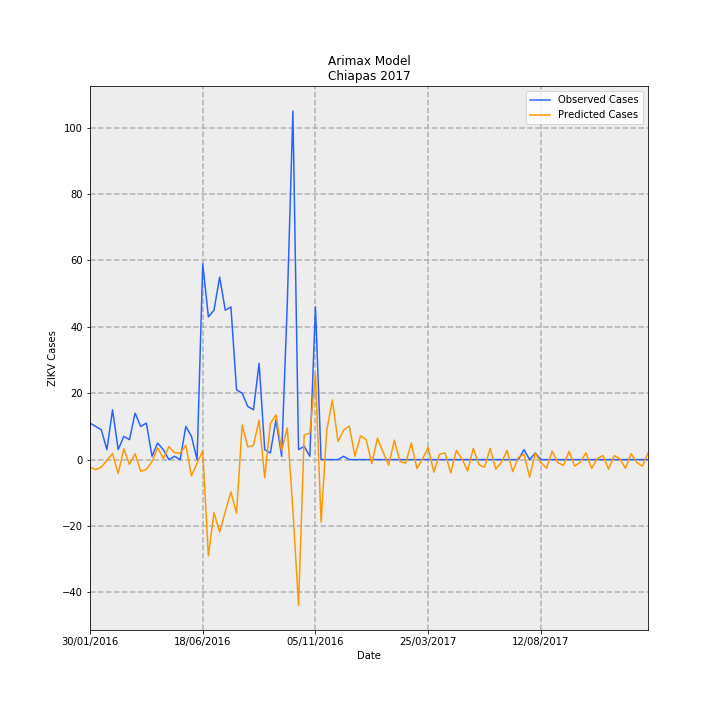

The file beside this chart, header and first rows:
Date, predictions_incidence, observed_incidence, Predicted Cases, Observed Cases, error
30/01/2016, -0.04264, 0.2108, -2.225, 11, 13.23
06/02/2016, -0.05847, 0.1916, -3.051, 10, 13.05
13/02/2016, -0.04363, 0.1725, -2.277, 9.0, 11.28
20/02/2016, -0.004992, 0.05749, -0.2605, 3.0, 3.26
27/02/2016, 0.0351, 0.2875, 1.831, 15.0, 13.17
05/03/2016, -0.08014, 0.05749, -4.181, 3.0, 7.181
12/03/2016, 0.06197, 0.1342, 3.233, 7.0, 3.767
19/03/2016, -0.02708, 0.115, -1.413, 6.0, 7.413
26/03/2016, 0.03379, 0.2683, 1.763, 14.0, 12.24
02/04/2016, -0.06707, 0.1916, -3.5, 10, 13.5
09/04/2016, -0.05644, 0.2108, -2.945, 11, 13.95
16/04/2016, -0.01216, 0.01916, -0.6343, 1.0, 1.634
23/04/2016, 0.06807, 0.09582, 3.552, 5, 1.448
30/04/2016, 0.006629, 0.05749, 0.3459, 3.0, 2.654
07/05/2016, 0.075, 0.0, 3.913, 0.0, -3.913
14/05/2016, 0.04018, 0.01916, 2.096, 1.0, -1.096
21/05/2016, 0.03678, 0.0, 1.919, 0.0, -1.919
28/05/2016, 0.08277, 0.1916, 4.319, 10, 5.681
04/06/2016, -0.09451, 0.1342, -4.931, 7.0, 11.93
11/06/2016, -0.02028, 0.0, -1.058, 0.0, 1.058
18/06/2016, 0.04976, 1.131, 2.596, 59, 56.4
25/06/2016, -0.5562, 0.8241, -29.02, 43.0, 72.02
02/07/2016, -0.3063, 0.8624, -15.98, 45.0, 60.98
09/07/2016, -0.4179, 1.054, -21.81, 55, 76.81
16/07/2016, -0.3015, 0.8624, -15.73, 45.0, 60.73
23/07/2016, -0.1867, 0.8816, -9.741, 46, 55.74
30/07/2016, -0.3091, 0.4025, -16.13, 21, 37.13
06/08/2016, 0.1997, 0.3833, 10.42, 20, 9.579
13/08/2016, 0.07308, 0.3066, 3.813, 16.0, 12.19
20/08/2016, 0.08323, 0.2875, 4.343, 15.0, 10.66
27/08/2016, 0.2284, 0.5558, 11.92, 29, 17.08
03/09/2016, -0.1037, 0.05749, -5.411, 3.0, 8.411
10/09/2016, 0.2083, 0.03833, 10.87, 2.0, -8.868
17/09/2016, 0.2588, 0.23, 13.51, 12.0, -1.505
24/09/2016, 0.05084, 0.01916, 2.653, 1.0, -1.653
01/10/2016, 0.1832, 0.9007, 9.558, 47.0, 37.44
08/10/2016, -0.2921, 2.012, -15.24, 105.0, 120.2
15/10/2016, -0.8412, 0.05749, -43.89, 3.0, 46.89
22/10/2016, 0.1417, 0.07666, 7.396, 4.0, -3.396
29/10/2016, 0.1519, 0.01916, 7.925, 1.0, -6.925
05/11/2016, 0.4959, 0.8816, 25.87, 46, 20.13
12/11/2016, -0.3611, 0.0, -18.84, 0.0, 18.84
19/11/2016, 0.1676, 0.0, 8.747, 0.0, -8.747
26/11/2016, 0.3446, 0.0, 17.98, 0.0, -17.98
03/12/2016, 0.1041, 0.0, 5.43, 0.0, -5.43
10/12/2016, 0.1703, 0.01916, 8.888, 1.0, -7.888
17/12/2016, 0.1937, 0.0, 10.11, 0.0, -10.11
24/12/2016, 0.01956, 0.0, 1.021, 0.0, -1.021
31/12/2016, 0.1375, 0.0, 7.174, 0.0, -7.174
07/01/2017, 0.1159, 0.0, 6.048, 0.0, -6.048
14/01/2017, -0.02305, 0.0, -1.203, 0.0, 1.203
21/01/2017, 0.1236, 0.0, 6.447, 0.0, -6.447
28/01/2017, 0.04337, 0.0, 2.263, 0.0, -2.263
04/02/2017, -0.03258, 0.0, -1.7, 0.0, 1.7
11/02/2017, 0.1122, 0.0, 5.856, 0.0, -5.856
18/02/2017, -0.0125, 0.0, -0.6521, 0.0, 0.6521
25/02/2017, -0.01992, 0.0, -1.039, 0.0, 1.039
04/03/2017, 0.09522, 0.0, 4.968, 0.0, -4.968
11/03/2017, -0.05133, 0.0, -2.678, 0.0, 2.678
18/03/2017, 0.004247, 0.0, 0.2216, 0.0, -0.2216
... 40 more rows
